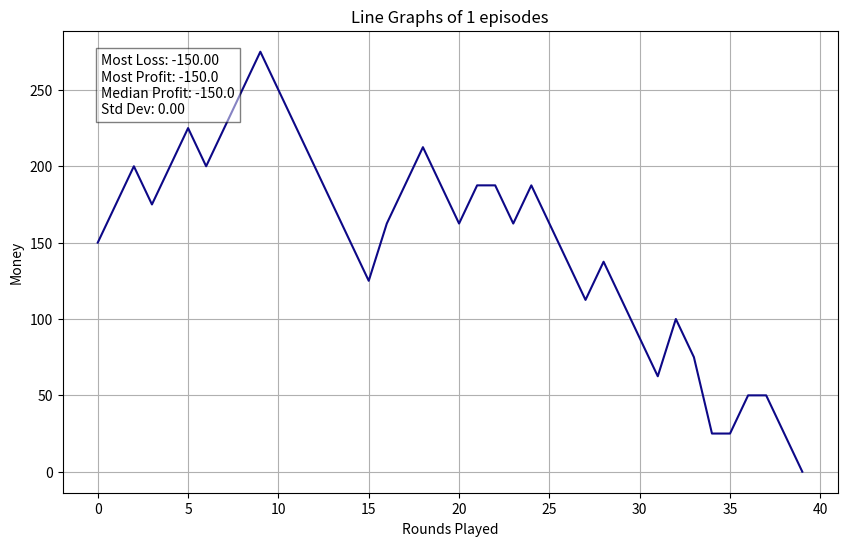

The script that saved this image:
import random
import matplotlib.pyplot as plt
import numpy as np

def plot_lines(data):
    plt.figure(figsize=(10, 6))
    # Calculate differences between first and last values
    differences = [lst[-1] - lst[0] for lst in data]
    min_diff = np.min(differences)
    max_diff = np.max(differences)
    median_diff = np.median(differences)
    std_diff = np.std(differences)

    # Normalize differences for colormap
    norm = plt.Normalize(min(differences), max(differences))
    colors = plt.cm.plasma(norm(differences))

    for idx, values in enumerate(data):
        plt.plot(values, color=colors[idx])

    stats_text = (
        f"Most Loss: {min_diff:.2f}\n"
        f"Most Profit: {max_diff}\n"
        f"Median Profit: {median_diff}\n"
        f"Std Dev: {std_diff:.2f}"
    )
    plt.text(0.05, 0.95, stats_text,
         transform=plt.gca().transAxes,
         fontsize=10,
         verticalalignment='top',
         bbox=dict(facecolor='white', alpha=0.5))

    plt.title('Line Graphs of '+str(len(data))+' episodes')
    plt.xlabel('Rounds Played')
    plt.ylabel('Money')
    plt.grid(True)
    plt.savefig("blackjack_true_count_returns.png", dpi=300, bbox_inches='tight')


class State:
    def __init__(self, player_sum, dealer_hand, running_count, remaining_decks):
        self.player_sum = player_sum
        self.dealer_hand = dealer_hand
        self.running_count = running_count
        self.remaining_decks = remaining_decks

    # toString method
    def __str__(self):
        return (f"[Player Sum: {self.player_sum}, Dealer Hand: {self.dealer_hand}, "
                f"Running Count: {self.running_count}, Remaining Decks: {self.remaining_decks}]")
        

class BlackjackGame:
    def __init__(self, start_money, num_decks=5):
        self.start_money = start_money
        self.current_money = start_money
        self.num_decks = num_decks
        self.deck = self.create_deck(num_decks)
        self.money_history = [start_money]
        self.running_count = 0
        self.history = []  # To store [s, a, r, s'] tuples
        self.bet_values = [25, 50, 75, 100]

    def create_deck(self, n=1):
        suits = ["Hearts", "Diamonds", "Clubs", "Spades"]
        ranks = ["2", "3", "4", "5", "6", "7", "8", "9", "10", "J", "Q", "K", "A"]
        deck = [(rank, suit) for suit in suits for rank in ranks] * n
        random.shuffle(deck)
        return deck

    def deal_card(self, update_count=False):
        new_card = self.deck.pop()
        if update_count:
            self.update_count(new_card)
        return new_card

    def update_count(self, card):
        rank = card[0]
        if rank in ["2", "3", "4", "5", "6"]:
            self.running_count += 1
        elif rank in ["10", "J", "Q", "K", "A"]:
            self.running_count -= 1

    def calculate_value(self, hand):
        value = 0
        num_aces = 0
        for card in hand:
            rank = card[0]
            if rank in ["J", "Q", "K"]:
                value += 10
            elif rank == "A":
                num_aces += 1
                value += 11
            else:
                value += int(rank)

        while value > 21 and num_aces > 0:
            value -= 10
            num_aces -= 1

        return value

    def get_remaining_decks(self):
        remaining_cards = len(self.deck)
        return round(remaining_cards / 52, 1)  # Round to the nearest 0.5 decks

    def get_bet_amount(self):
        # Calculate the true count
        remaining_decks = self.get_remaining_decks()
        true_count = self.running_count / remaining_decks if remaining_decks > 0 else 0

        # Determine the bet based on true count (adjust thresholds as needed)
        if true_count >= 5:
            bet_amount = 100
        elif true_count >= 3:
            bet_amount = 75
        elif true_count >= 1:
            bet_amount = 50
        else:
            bet_amount = 25

        return min(bet_amount, self.current_money)

    def play_round(self):
        player_hand = []
        dealer_hand = []
        bet_amount = self.get_bet_amount()

        # Deal initial cards
        player_hand.append(self.deal_card(update_count=True))
        dealer_hand.append(self.deal_card(update_count=True))
        player_hand.append(self.deal_card(update_count=True))
        dealer_hand.append(self.deal_card(update_count=False))

        # Create initial state
        state = State(self.calculate_value(player_hand), self.calculate_value([dealer_hand[0]]),
                      self.running_count, self.get_remaining_decks())

        if self.calculate_value(player_hand) == 21:
            if self.calculate_value(dealer_hand) == 21:
                reward = 0
            else:
                reward = bet_amount * 1.5
            self.update_count(dealer_hand[1])
            next_state = State(self.calculate_value(player_hand), self.calculate_value(dealer_hand),
                               self.running_count, self.get_remaining_decks())
            self.history.append((state, "stand", reward, next_state))
            self.current_money += reward
        else:
            while True:
                action = "hit" if state.player_sum < 17 else "stand"
                if action == "hit":
                    state = State(self.calculate_value(player_hand), self.calculate_value([dealer_hand[0]]),
                                  self.running_count, self.get_remaining_decks())

                    player_hand.append(self.deal_card(update_count=True))
                    if self.calculate_value(player_hand) > 21:
                        reward = -bet_amount
                        next_state = State(self.calculate_value(player_hand), self.calculate_value(dealer_hand),
                                           self.running_count, self.get_remaining_decks())
                        self.history.append((state, action, reward, next_state))
                        self.current_money += reward
                        break
                    else:
                        reward = 0
                        next_state = State(self.calculate_value(player_hand), self.calculate_value([dealer_hand[0]]),
                                           self.running_count, self.get_remaining_decks())
                        self.history.append((state, action, reward, next_state))
                else:
                    while self.calculate_value(dealer_hand) < 17:
                        dealer_hand.append(self.deal_card(update_count=True))

                    player_value = self.calculate_value(player_hand)
                    dealer_value = self.calculate_value(dealer_hand)

                    if dealer_value > 21 or player_value > dealer_value:
                        reward = bet_amount
                    elif dealer_value > player_value:
                        reward = -bet_amount
                    else:
                        reward = 0

                    next_state = State(player_value, dealer_value, self.running_count, self.get_remaining_decks())
                    self.history.append((state, action, reward, next_state))
                    self.current_money += reward
                    break

        self.money_history.append(self.current_money)

    def play_game(self):
        while self.current_money > 0 and len(self.deck) > 26:
            self.play_round()
        return self.money_history, self.history

    def reset(self):
        self.current_money = self.start_money
        self.deck = self.create_deck(self.num_decks)
        self.money_history = [self.start_money]
        self.history = []

if __name__ == "__main__":
    start_money = 150
    money_histories = []
    action_histories = []
    episodes = 1

    for _ in range(episodes):
        game = BlackjackGame(start_money)
        money_history, action_history = game.play_game()
        money_histories.append(money_history)
        action_histories.append(action_history)

    print("Action Histories: ")
    for action_history in action_histories:
        for action in action_history:
            print(str(action[0]), action[1], action[2], str(action[3]))
    plot_lines(money_histories)